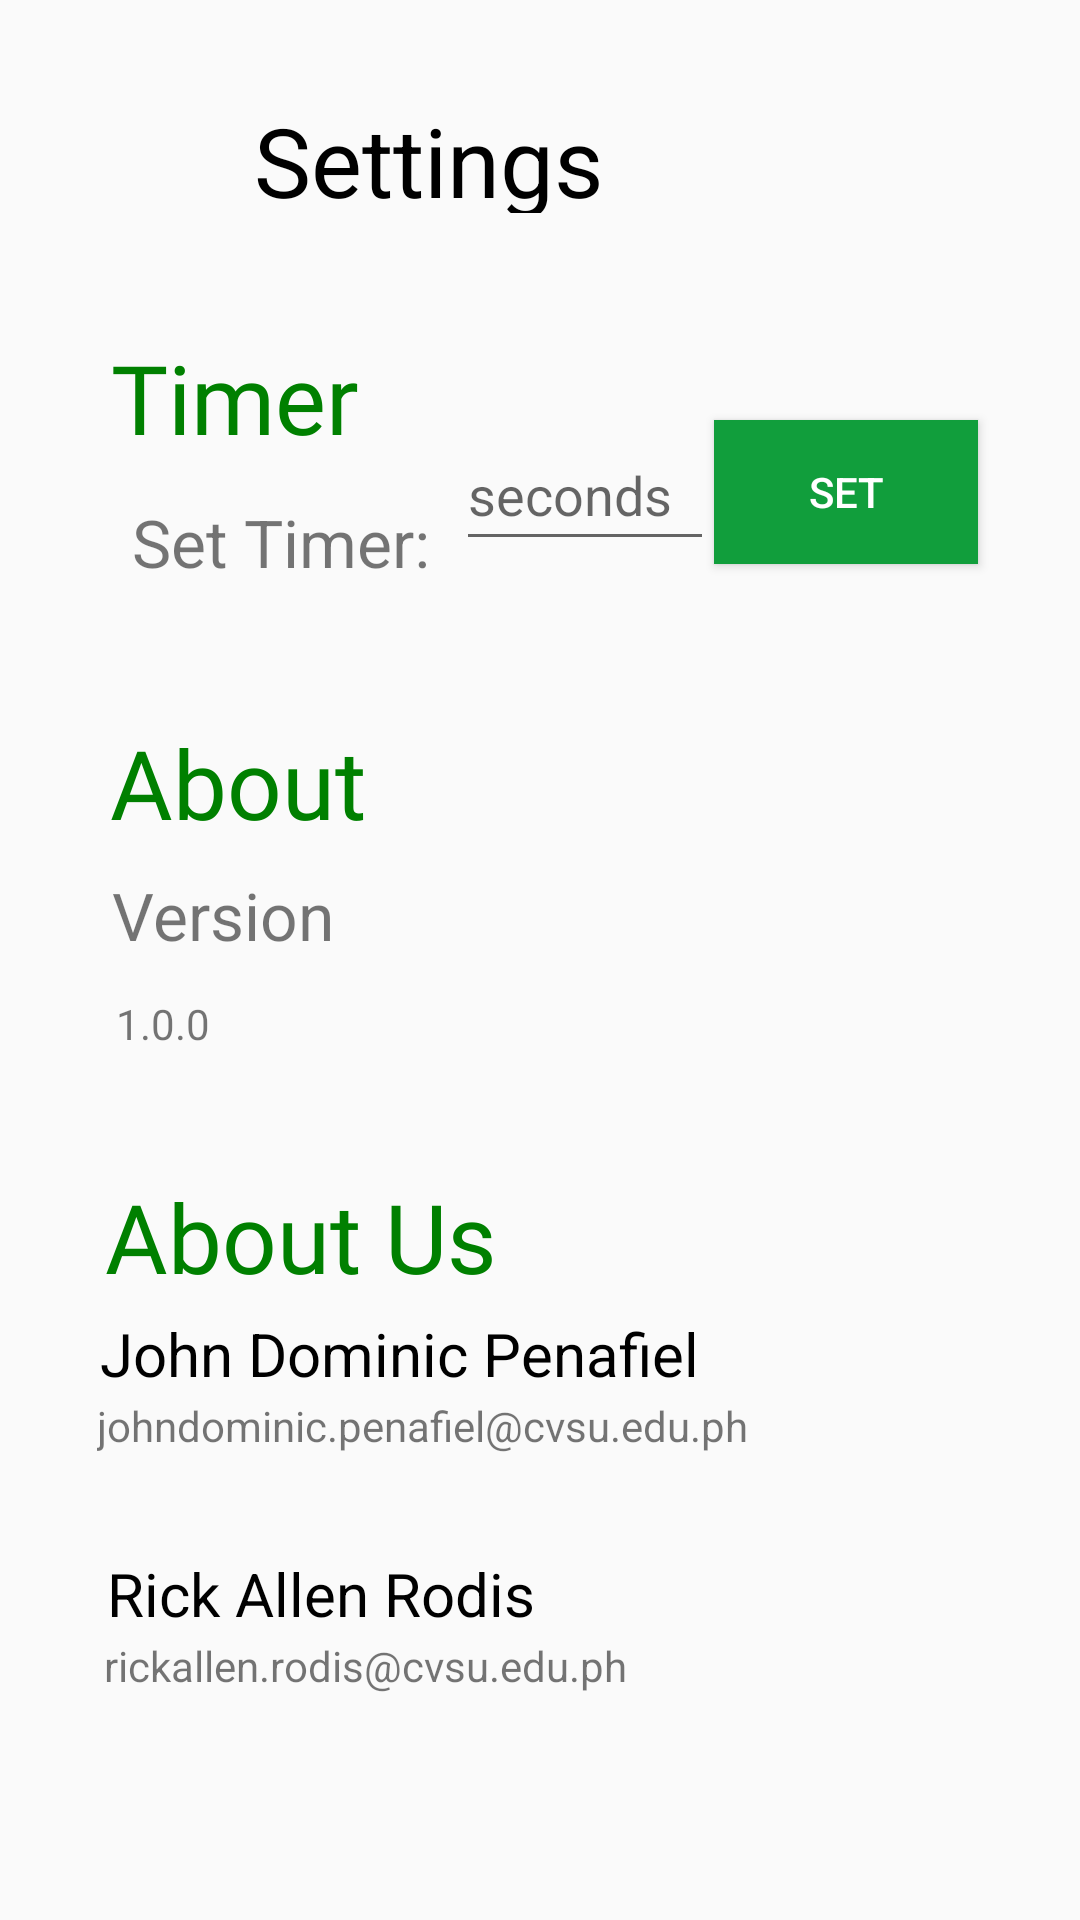

The Android layout XML behind this screen, and the referenced resources:
<!-- AndroidManifest.xml: application theme Theme.Appcompat.Light.NoActionBar.FullScreen -->
<!-- res/layout/activity_settings.xml -->
<?xml version="1.0" encoding="utf-8"?>
<androidx.constraintlayout.widget.ConstraintLayout xmlns:android="http://schemas.android.com/apk/res/android"
    xmlns:app="http://schemas.android.com/apk/res-auto"
    xmlns:tools="http://schemas.android.com/tools"
    android:layout_width="match_parent"
    android:layout_height="match_parent"
    tools:context=".Settings">

    <ImageButton
        android:id="@+id/imageHomeButton13"
        android:layout_width="40dp"
        android:layout_height="40dp"
        android:background="?selectableItemBackgroundBorderless"
        android:scaleType="fitXY"
        app:layout_constraintBottom_toTopOf="@+id/textView7"
        app:layout_constraintEnd_toEndOf="parent"
        app:layout_constraintHorizontal_bias="0.118"
        app:layout_constraintStart_toStartOf="parent"
        app:layout_constraintTop_toTopOf="parent"
        app:layout_constraintVertical_bias="0.45"
        app:srcCompat="@drawable/backbuttonicon1"
        tools:ignore="MissingConstraints" />

    <TextView
        android:id="@+id/textSettings"
        android:layout_width="156dp"
        android:layout_height="39dp"
        android:layout_marginTop="32dp"
        android:text="Settings"
        android:textColor="@color/black"
        android:textSize="32sp"
        app:layout_constraintEnd_toEndOf="parent"
        app:layout_constraintHorizontal_bias="0.056"
        app:layout_constraintStart_toEndOf="@+id/imageHomeButton13"
        app:layout_constraintTop_toTopOf="parent" />

    <TextView
        android:id="@+id/textView7"
        android:layout_width="wrap_content"
        android:layout_height="wrap_content"
        android:layout_marginTop="40dp"
        android:fontFamily="@font/antic"
        android:textColor="#008000"
        android:text="Timer"
        android:textSize="32sp"
        app:layout_constraintEnd_toEndOf="parent"
        app:layout_constraintHorizontal_bias="0.133"
        app:layout_constraintStart_toStartOf="parent"
        app:layout_constraintTop_toBottomOf="@+id/textSettings" />


    <TextView
        android:id="@+id/textView8"
        android:layout_width="wrap_content"
        android:layout_height="wrap_content"
        android:layout_marginStart="44dp"
        android:layout_marginTop="12dp"
        android:text="Set Timer:"

        android:textSize="22sp"
        app:layout_constraintStart_toStartOf="parent"
        app:layout_constraintTop_toBottomOf="@+id/textView7" />

    <EditText
        android:id="@+id/text_input"
        android:layout_width="86dp"
        android:layout_height="47dp"
        android:layout_centerHorizontal="true"
        android:layout_marginTop="140dp"
        android:hint="seconds"
        android:inputType="number"
        android:maxLength="4"
        app:layout_constraintEnd_toEndOf="parent"
        app:layout_constraintHorizontal_bias="0.066"
        app:layout_constraintStart_toEndOf="@+id/textView8"
        app:layout_constraintTop_toTopOf="parent" />

    <Button
        android:id="@+id/secsbutton"
        android:layout_width="wrap_content"
        android:layout_height="wrap_content"
        android:layout_alignTop="@id/text_input"
        android:layout_marginTop="140dp"
        android:background="#119e3c"
        android:textColor="@color/white"
        android:text="Set"
        app:layout_constraintEnd_toEndOf="parent"
        app:layout_constraintHorizontal_bias="0.0"
        app:layout_constraintStart_toEndOf="@+id/text_input"
        app:layout_constraintTop_toTopOf="parent" />

    <TextView
        android:id="@+id/textView9"
        android:layout_width="wrap_content"
        android:layout_height="wrap_content"
        android:layout_marginTop="44dp"
        android:fontFamily="@font/antic"
        android:text="About"
        android:textColor="#008000"
        android:textSize="32sp"
        app:layout_constraintEnd_toEndOf="parent"
        app:layout_constraintHorizontal_bias="0.133"
        app:layout_constraintStart_toStartOf="parent"
        app:layout_constraintTop_toBottomOf="@+id/textView8" />

    <TextView
        android:id="@+id/textView10"
        android:layout_width="wrap_content"
        android:layout_height="wrap_content"
        android:layout_marginTop="8dp"
        android:text="Version"
        android:textSize="22sp"
        app:layout_constraintEnd_toEndOf="parent"
        app:layout_constraintHorizontal_bias="0.13"
        app:layout_constraintStart_toStartOf="parent"
        app:layout_constraintTop_toBottomOf="@+id/textView9" />

    <TextView
        android:id="@+id/textView11"
        android:layout_width="wrap_content"
        android:layout_height="wrap_content"
        android:layout_marginTop="12dp"
        android:text="1.0.0"
        app:layout_constraintEnd_toEndOf="parent"
        app:layout_constraintHorizontal_bias="0.118"
        app:layout_constraintStart_toStartOf="parent"
        app:layout_constraintTop_toBottomOf="@+id/textView10" />

    <TextView
        android:id="@+id/textView12"
        android:layout_width="wrap_content"
        android:layout_height="wrap_content"
        android:layout_marginTop="40dp"
        android:fontFamily="@font/antic"
        android:text="About Us"
        android:textColor="#008000"
        android:textSize="32sp"
        app:layout_constraintEnd_toEndOf="parent"
        app:layout_constraintHorizontal_bias="0.152"
        app:layout_constraintStart_toStartOf="parent"
        app:layout_constraintTop_toBottomOf="@+id/textView11" />

    <TextView
        android:id="@+id/textView13"
        android:layout_width="wrap_content"
        android:layout_height="wrap_content"
        android:layout_marginTop="4dp"
        android:textColor="@color/black"
        android:text="John Dominic Penafiel"
        android:textSize="20sp"
        app:layout_constraintEnd_toEndOf="parent"
        app:layout_constraintHorizontal_bias="0.208"
        app:layout_constraintStart_toStartOf="parent"
        app:layout_constraintTop_toBottomOf="@+id/textView12" />

    <TextView
        android:id="@+id/textView14"
        android:layout_width="wrap_content"
        android:layout_height="wrap_content"
        android:layout_marginTop="112dp"
        android:text="rickallen.rodis@cvsu.edu.ph"
        android:textSize="14sp"
        app:layout_constraintEnd_toEndOf="parent"
        app:layout_constraintHorizontal_bias="0.187"
        app:layout_constraintStart_toStartOf="parent"
        app:layout_constraintTop_toBottomOf="@+id/textView12" />

    <TextView
        android:id="@+id/textView15"
        android:layout_width="wrap_content"
        android:layout_height="wrap_content"
        android:layout_marginTop="84dp"
        android:textColor="@color/black"
        android:text="Rick Allen Rodis"
        android:textSize="20sp"
        app:layout_constraintEnd_toEndOf="parent"
        app:layout_constraintHorizontal_bias="0.164"
        app:layout_constraintStart_toStartOf="parent"
        app:layout_constraintTop_toBottomOf="@+id/textView12" />

    <TextView
        android:id="@+id/textView16"
        android:layout_width="wrap_content"
        android:layout_height="wrap_content"
        android:layout_marginTop="32dp"
        android:text="johndominic.penafiel@cvsu.edu.ph"
        android:textSize="14sp"
        app:layout_constraintEnd_toEndOf="parent"
        app:layout_constraintHorizontal_bias="0.227"
        app:layout_constraintStart_toStartOf="parent"
        app:layout_constraintTop_toBottomOf="@+id/textView12" />

</androidx.constraintlayout.widget.ConstraintLayout>
<!-- resources referenced by this layout -->
<resources>
  <color name="black">#FF000000</color>
  <color name="white">#FFFFFFFF</color>
  <style name="Theme.Appcompat.Light.NoActionBar.FullScreen" parent="@style/Theme.AppCompat.Light.NoActionBar">
          <item name="android:windowNoTitle">true</item>
          <item name="android:windowActionBar">false</item>
          <item name="android:windowFullscreen">true</item>
          <item name="android:windowContentOverlay">@null</item>
      </style>
</resources>
